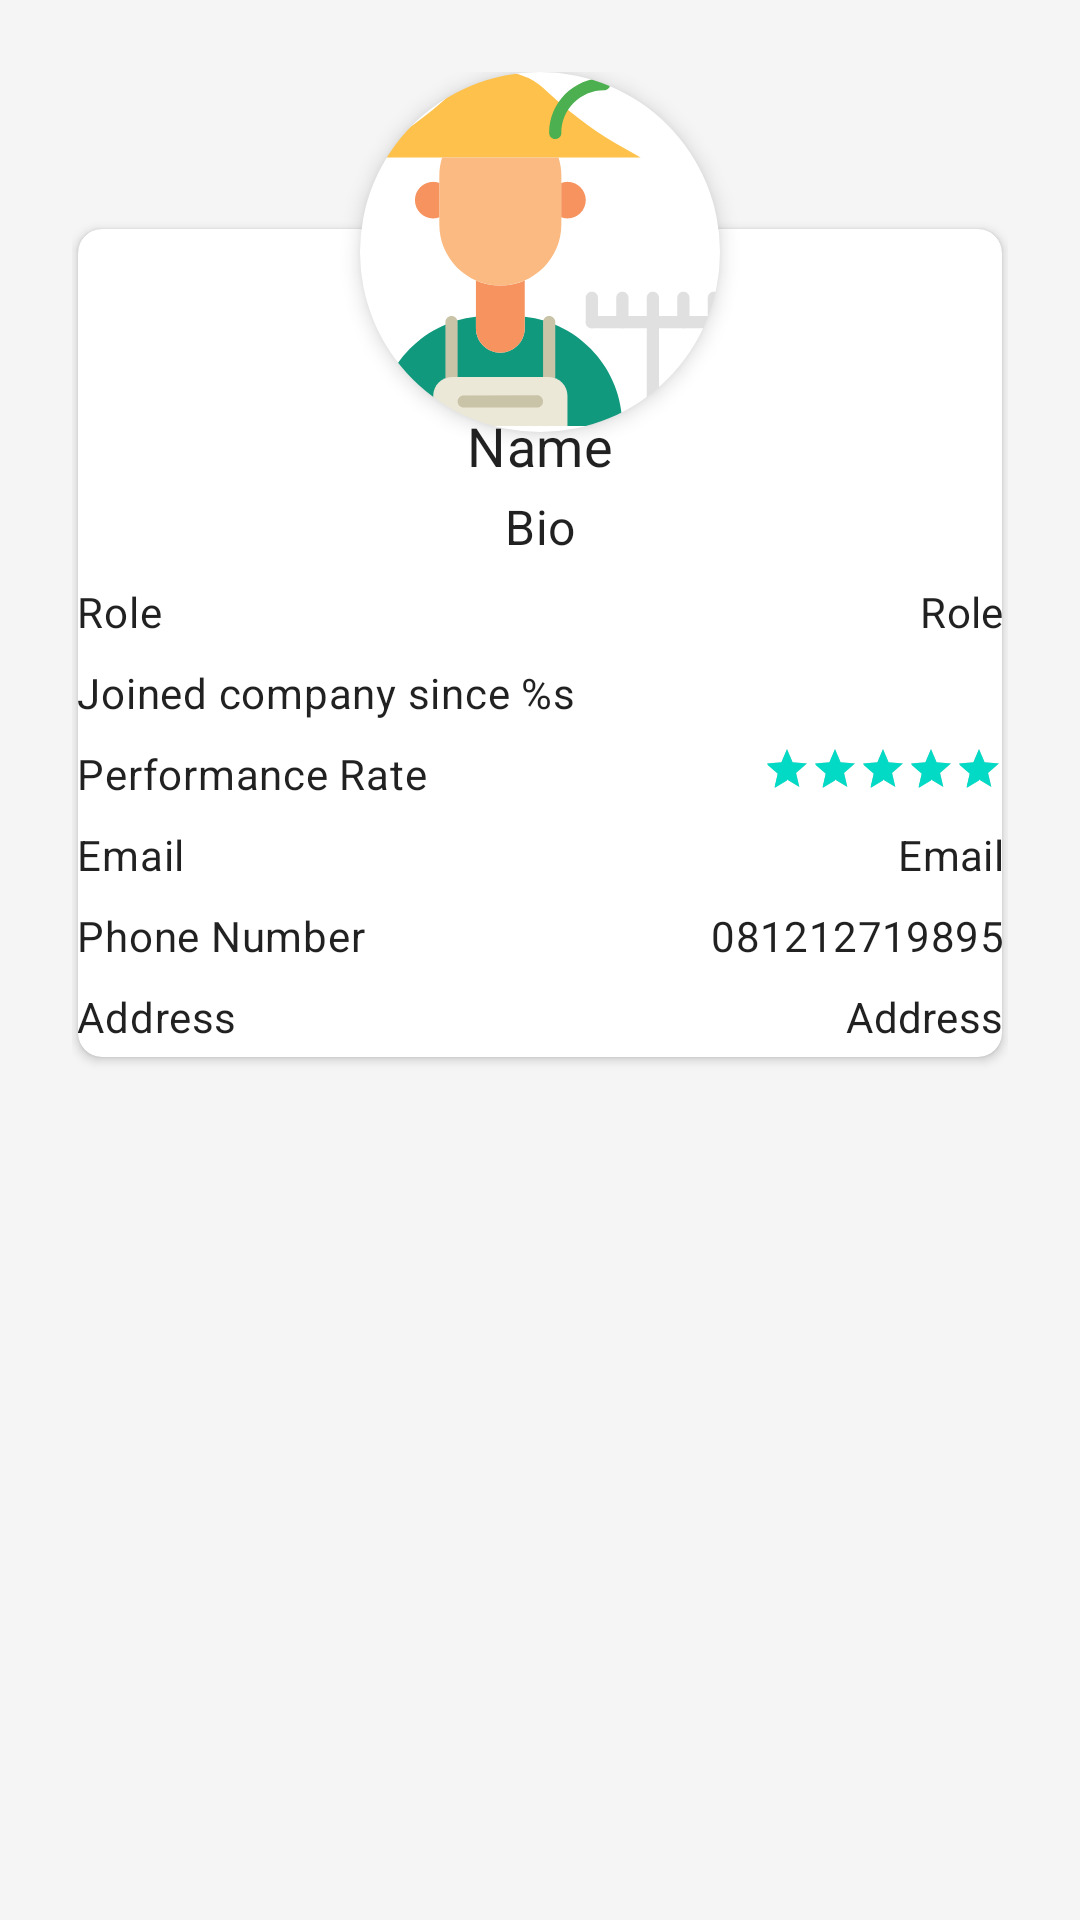

Android layout source for this screen:
<!-- AndroidManifest.xml: application theme Theme.Nydrobionics -->
<!-- res/layout/fragment_main_profile.xml -->
<?xml version="1.0" encoding="utf-8"?>
<ScrollView
    xmlns:android="http://schemas.android.com/apk/res/android"
    xmlns:app="http://schemas.android.com/apk/res-auto"
    xmlns:tools="http://schemas.android.com/tools"
    android:layout_width="match_parent"
    android:layout_height="wrap_content"
    tools:context=".fragment.mainactivity.MainProfileFragment">
    <LinearLayout
        xmlns:android="http://schemas.android.com/apk/res/android"
        xmlns:tools="http://schemas.android.com/tools"
        android:layout_width="match_parent"
        android:layout_height="wrap_content"
        xmlns:app="http://schemas.android.com/apk/res-auto"

        android:orientation="vertical"
        android:focusableInTouchMode="true"
        android:fitsSystemWindows="true"
        android:showDividers="middle"
        android:divider="@drawable/divider_12dp"
        android:layout_margin="24dp">

        <com.google.android.material.imageview.ShapeableImageView
            android:id="@+id/mainProfilePhoto"
            android:layout_width="120dp"
            android:layout_height="120dp"
            android:layout_gravity="center"
            android:contentDescription="@string/user_photo_profile"
            android:src="@drawable/default_farmer"
            app:shapeAppearanceOverlay="@style/circular_image"
            tools:ignore="ImageContrastCheck"
            android:elevation="4dp"
            android:background="@color/white"/>

        <androidx.cardview.widget.CardView
            android:layout_width="match_parent"
            android:layout_height="wrap_content"
            android:elevation="10dp"
            app:cardCornerRadius="8dp"
            android:layout_marginTop="-80dp"
            android:layout_marginHorizontal="2dp"
            android:layout_marginBottom="10dp">
            <RelativeLayout
                android:layout_width="match_parent"
                android:layout_height="wrap_content"
                android:layout_marginTop="60dp"
                android:orientation="vertical"
                android:padding="@dimen/layoutPadding" >

                <TextView
                    android:id="@+id/mainProfileName"
                    style="?attr/textAppearanceSubtitle1"
                    android:layout_width="match_parent"
                    android:layout_height="wrap_content"
                    android:text="@string/name"
                    android:textAlignment="center"
                    android:textSize="18sp" />

                <TextView
                    android:id="@+id/mainProfileBio"
                    style="?attr/textAppearanceSubtitle1"
                    android:layout_width="match_parent"
                    android:layout_height="wrap_content"
                    android:layout_below="@id/mainProfileName"
                    android:layout_marginVertical="4dp"
                    android:layout_marginTop="-4dp"
                    android:text="@string/bio"
                    android:textAlignment="center" />

                <LinearLayout
                    android:id="@+id/mainProfileFarmGroup"
                    android:layout_width="match_parent"
                    android:layout_height="wrap_content"
                    android:weightSum="2"
                    android:orientation="horizontal"
                    android:layout_below="@id/mainProfileBio"
                    android:background="?attr/selectableItemBackground"
                    android:layout_marginVertical="4dp"
                    android:divider="@drawable/divider_6dp"
                    android:showDividers="middle">
                    <TextView
                        android:layout_width="0dp"
                        android:layout_height="wrap_content"
                        android:layout_weight="0.7"
                        android:text="@string/role"
                        style="?attr/textAppearanceBody2"
                        android:gravity="top|start"/>
                    <TextView
                        android:id="@+id/mainProfileRole"
                        style="?attr/textAppearanceSubtitle1"
                        android:layout_width="0dp"
                        android:layout_height="wrap_content"
                        android:layout_weight="1.3"
                        android:text="@string/role"
                        android:gravity="end|top"
                        android:textSize="14sp"
                        android:maxLines="1"/>
                </LinearLayout>

                <TextView
                    android:id="@+id/mainProfileJoinedSince"
                    style="?attr/textAppearanceBody2"
                    android:layout_width="match_parent"
                    android:layout_height="wrap_content"
                    android:layout_marginVertical="4dp"
                    android:text="@string/joined_company_since"
                    android:layout_below="@id/mainProfileFarmGroup"/>

                <TextView
                    android:id="@+id/mainProfilePerformanceRate"
                    style="?attr/textAppearanceBody2"
                    android:layout_width="wrap_content"
                    android:layout_height="wrap_content"
                    android:layout_below="@id/mainProfileJoinedSince"
                    android:layout_alignParentStart="true"
                    android:layout_marginVertical="4dp"
                    android:text="@string/performance_rate" />

                <androidx.appcompat.widget.AppCompatRatingBar
                    android:id="@+id/mainProfileRate"
                    style="?android:attr/ratingBarStyleSmall"
                    android:layout_width="wrap_content"
                    android:layout_height="16dp"
                    android:layout_below="@id/mainProfileJoinedSince"
                    android:layout_alignParentEnd="true"
                    android:layout_marginVertical="4dp"
                    android:numStars="5"
                    android:rating="5"
                    android:stepSize="0.1" />

                <LinearLayout
                    android:id="@+id/mainProfileEmailGroup"
                    android:layout_width="match_parent"
                    android:layout_height="wrap_content"
                    android:weightSum="2"
                    android:orientation="horizontal"
                    android:layout_below="@id/mainProfilePerformanceRate"
                    android:background="?attr/selectableItemBackground"
                    android:layout_marginVertical="4dp"
                    android:divider="@drawable/divider_6dp"
                    android:showDividers="middle">
                    <TextView
                        android:layout_width="0dp"
                        android:layout_height="wrap_content"
                        android:layout_weight="0.7"
                        android:text="@string/email"
                        style="?attr/textAppearanceBody2"
                        android:gravity="top|start"/>
                    <TextView
                        android:id="@+id/mainProfileEmail"
                        style="?attr/textAppearanceSubtitle1"
                        android:layout_width="0dp"
                        android:layout_height="wrap_content"
                        android:layout_weight="1.3"
                        android:text="@string/email"
                        android:gravity="end|top"
                        android:textSize="14sp"
                        android:maxLines="1"/>
                </LinearLayout>

                <LinearLayout
                    android:id="@+id/mainProfilePhoneGroup"
                    android:layout_width="match_parent"
                    android:layout_height="wrap_content"
                    android:weightSum="2"
                    android:orientation="horizontal"
                    android:layout_below="@id/mainProfileEmailGroup"
                    android:background="?attr/selectableItemBackground"
                    android:layout_marginVertical="4dp"
                    android:divider="@drawable/divider_6dp"
                    android:showDividers="middle">
                    <TextView
                        android:layout_width="0dp"
                        android:layout_height="wrap_content"
                        android:layout_weight="0.7"
                        android:text="@string/phone_number"
                        style="?attr/textAppearanceBody2"
                        android:gravity="top|start"/>
                    <TextView
                        android:id="@+id/mainProfilePhone"
                        style="?attr/textAppearanceSubtitle1"
                        android:layout_width="0dp"
                        android:layout_height="wrap_content"
                        android:layout_weight="1.3"
                        android:text="@string/phone_number_ex"
                        android:gravity="end|top"
                        android:textSize="14sp"
                        android:maxLines="1"/>
                </LinearLayout>

                <LinearLayout
                    android:id="@+id/mainProfileAddressGroup"
                    android:layout_width="match_parent"
                    android:layout_height="wrap_content"
                    android:orientation="horizontal"
                    android:layout_below="@id/mainProfilePhoneGroup"
                    android:background="?attr/selectableItemBackground"
                    android:layout_marginVertical="4dp"
                    android:divider="@drawable/divider_6dp"
                    android:showDividers="middle">
                    <TextView
                        android:layout_width="0dp"
                        android:layout_height="wrap_content"
                        android:layout_weight="0.7"
                        android:text="@string/address"
                        style="?attr/textAppearanceBody2"
                        android:gravity="top|start"/>
                    <TextView
                        android:id="@+id/mainProfileAddress"
                        style="?attr/textAppearanceSubtitle1"
                        android:layout_width="0dp"
                        android:layout_height="wrap_content"
                        android:layout_weight="1.3"
                        android:gravity="end|top"
                        android:textSize="14sp"
                        android:maxLines="1"
                        android:text="@string/address"/>
                </LinearLayout>
            </RelativeLayout>
        </androidx.cardview.widget.CardView>
    </LinearLayout>
</ScrollView>
<!-- resources referenced by this layout -->
<resources>
  <color name="white">#FFFFFFFF</color>
  <!-- drawable default_farmer: vector/xml drawable (drawable, 4609 chars, omitted) -->
  <!-- drawable divider_12dp (drawable-v24) -->
  <?xml version="1.0" encoding="utf-8"?>
  <shape xmlns:android="http://schemas.android.com/apk/res/android">
      <size
          android:height="12dp"
          android:width="12dp"/>
  </shape>
  <string name="address">Address</string>
  <string name="bio">Bio</string>
  <string name="email">Email</string>
  <string name="joined_company_since">Joined company since %s</string>
  <string name="name">Name</string>
  <string name="performance_rate">Performance Rate</string>
  <string name="phone_number">Phone Number</string>
  <string name="phone_number_ex">081212719895</string>
  <string name="role">Role</string>
  <string name="user_photo_profile">User Photo Profile</string>
  <style name="circular_image">
          <item name="cornerSize">50%</item>
      </style>
  <style name="Theme.Nydrobionics" parent="Theme.MaterialComponents.DayNight.DarkActionBar">
          
          <item name="colorPrimary">@color/green_primary_500</item>
          <item name="colorPrimaryVariant">@color/green_primary_700</item>
          <item name="colorOnPrimary">@color/background</item>
          
          <item name="colorSecondary">@color/teal_200</item>
          <item name="colorSecondaryVariant">@color/teal_700</item>
          <item name="colorOnSecondary">@color/black</item>
          
          <item name="android:statusBarColor" tools:targetApi="l">?attr/colorPrimary</item>
          <item name="android:navigationBarColor">?attr/colorPrimary</item>
          <item name="android:windowBackground">@color/background</item>
          
  
          <item name="pickers_background_color">?attr/colorPrimary</item>
          <item name="value_background_color">@color/green_primary_200</item>
      </style>
  <color name="green_primary_500">#FF11997e</color>
  <color name="green_primary_700">#FF0A7C62</color>
  <color name="background">#fff5f5f5</color>
  <color name="teal_200">#FF03DAC5</color>
  <color name="teal_700">#FF018786</color>
  <color name="black">#FF000000</color>
  <color name="green_primary_200">#FF51B8A3</color>
</resources>
